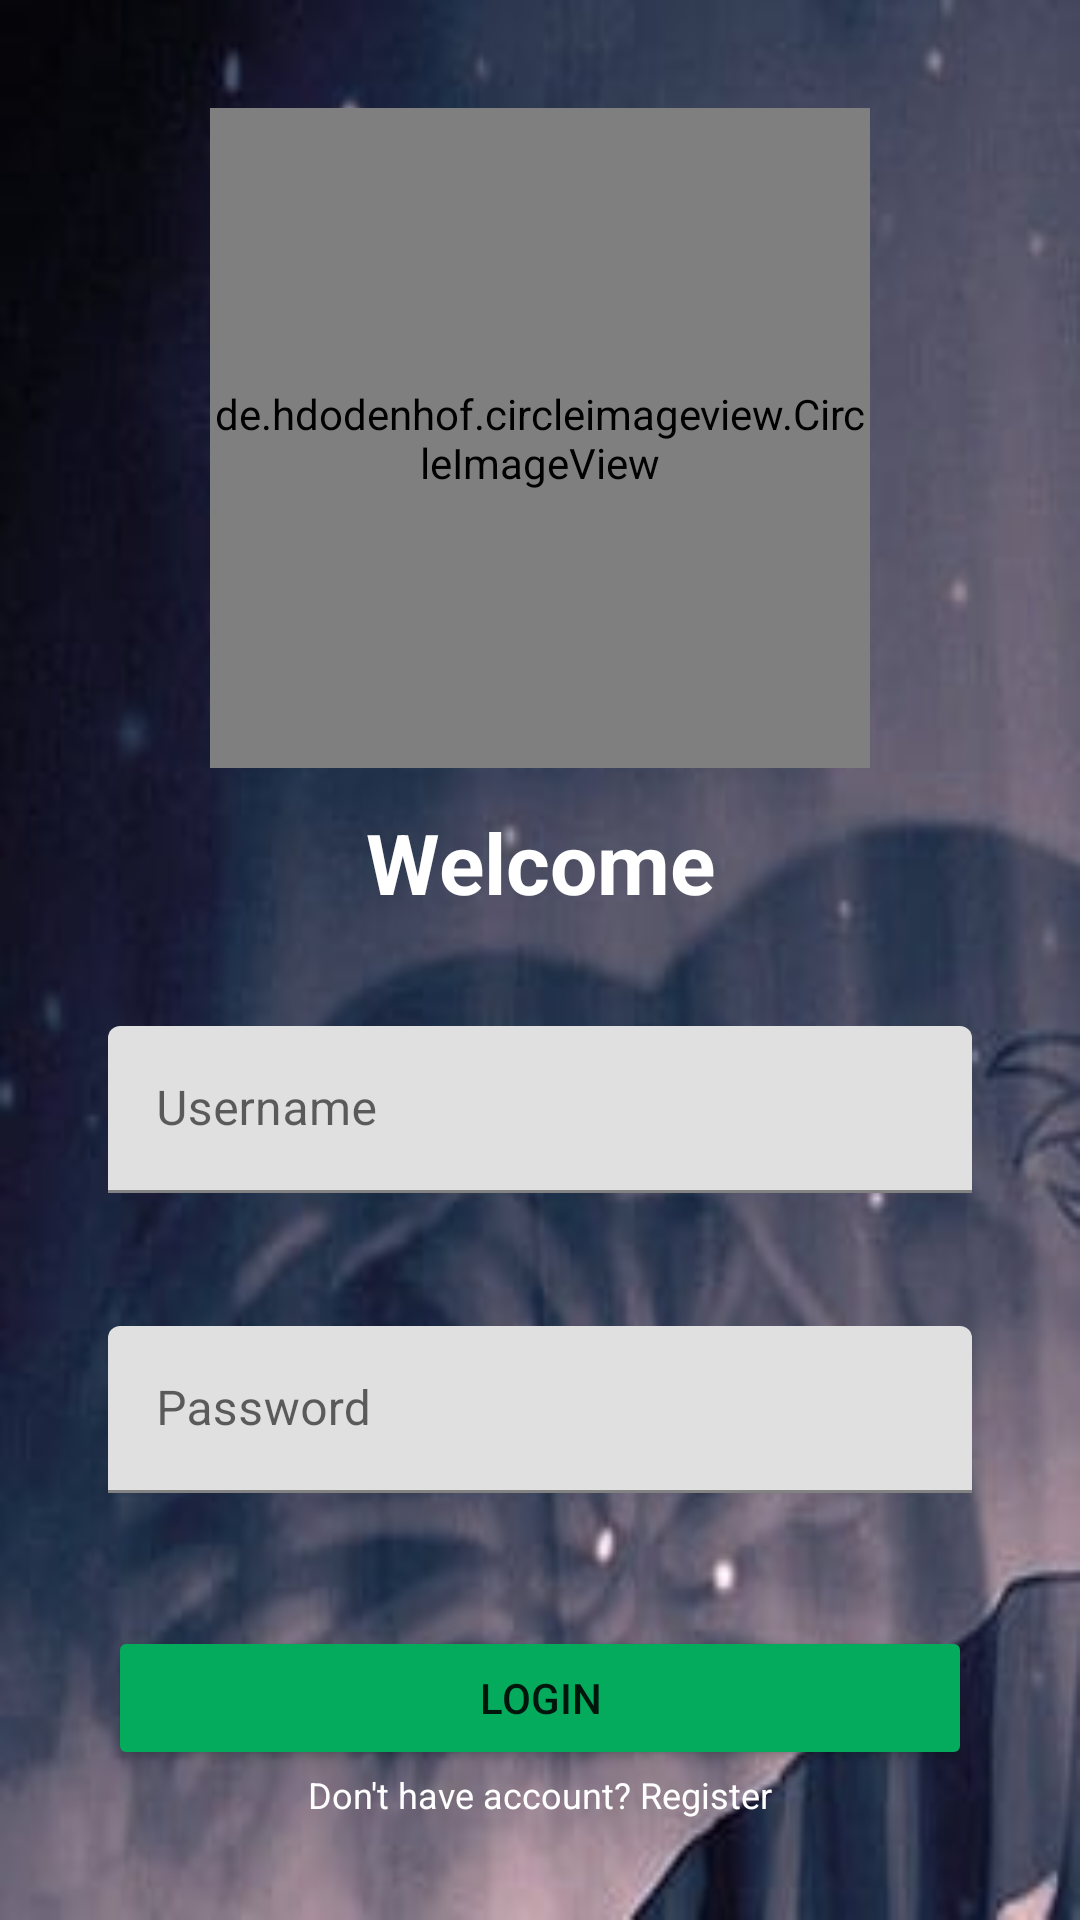

This screen was rendered from an Android layout file. Write that file and the resources it references.
<!-- AndroidManifest.xml: application theme Theme.HollowKnightApp -->
<!-- res/layout/activity_login.xml -->
<?xml version="1.0" encoding="utf-8"?>
<androidx.constraintlayout.widget.ConstraintLayout xmlns:android="http://schemas.android.com/apk/res/android"
    xmlns:app="http://schemas.android.com/apk/res-auto"
    xmlns:tools="http://schemas.android.com/tools"
    android:id="@+id/login_activity"
    android:layout_width="match_parent"
    android:layout_height="match_parent"
    tools:context=".view.login.LoginActivity"
    android:background="@drawable/app_bg2"
    >

    <de.hdodenhof.circleimageview.CircleImageView
        android:id="@+id/app_logo"
        android:layout_width="220dp"
        android:layout_height="220dp"
        android:src="@drawable/hollow_knight_logo"
        app:layout_constraintEnd_toEndOf="parent"
        app:layout_constraintStart_toStartOf="parent"
        app:layout_constraintTop_toTopOf="parent"
        android:layout_marginTop="36dp"
        />

    <LinearLayout
        android:id="@+id/login_form"
        android:layout_width="match_parent"
        android:layout_height="wrap_content"
        android:orientation="vertical"
        android:paddingHorizontal="36dp"
        app:layout_constraintBottom_toBottomOf="parent"
        app:layout_constraintEnd_toEndOf="parent"
        app:layout_constraintHorizontal_bias="0.0"
        app:layout_constraintStart_toStartOf="parent"
        app:layout_constraintTop_toBottomOf="@+id/app_logo"
        app:layout_constraintVertical_bias="0.2">

        <TextView
            android:id="@+id/welcome"
            android:layout_width="match_parent"
            android:layout_height="wrap_content"
            android:layout_marginBottom="36dp"
            android:text="@string/welcome"
            android:textAlignment="center"
            android:textColor="@color/white"
            android:textSize="28sp"
            android:textStyle="bold" />

        <com.google.android.material.textfield.TextInputLayout
            android:id="@+id/text_input_layout_email"
            android:layout_width="match_parent"
            android:layout_height="wrap_content"
            android:layout_marginBottom="24dp"
            app:errorEnabled="true"
            app:errorIconDrawable="@null">

            <EditText
                android:id="@+id/login_username"
                android:layout_width="match_parent"
                android:layout_height="wrap_content"
                android:hint="@string/username"
                android:inputType="textEmailAddress"
                android:textColorHint="@color/white" />
        </com.google.android.material.textfield.TextInputLayout>

        <com.google.android.material.textfield.TextInputLayout
            android:id="@+id/text_input_layout_password"
            android:layout_width="match_parent"
            android:layout_height="wrap_content"
            android:layout_marginBottom="24dp"
            app:errorEnabled="true"
            app:errorIconDrawable="@null">

            <EditText
                android:id="@+id/login_password"
                android:layout_width="match_parent"
                android:layout_height="wrap_content"
                android:hint="@string/password"
                android:inputType="textPassword"
                android:textColorHint="@color/white" />
        </com.google.android.material.textfield.TextInputLayout>

        <Button
            android:id="@+id/btn_login"
            android:layout_width="match_parent"
            android:layout_height="wrap_content"
            android:backgroundTint="@color/green_button"
            android:text="@string/login" />
    </LinearLayout>

    <TextView
        android:id="@+id/register_label"
        android:layout_height="wrap_content"
        android:layout_width="wrap_content"
        app:layout_constraintEnd_toEndOf="parent"
        app:layout_constraintStart_toStartOf="parent"
        app:layout_constraintTop_toBottomOf="@id/login_form"
        android:text="@string/register_message"
        android:textColor="@color/white"
        android:textSize="12sp"
        />

    <ProgressBar
        android:id="@+id/progress_bar"
        android:layout_width="wrap_content"
        android:layout_height="wrap_content"
        app:layout_constraintEnd_toEndOf="parent"
        app:layout_constraintStart_toStartOf="parent"
        app:layout_constraintTop_toTopOf="parent"
        app:layout_constraintBottom_toBottomOf="parent"
        style="?android:attr/progressBarStyleLarge"
        android:visibility="gone"
        tools:visibility="visible"
        />

</androidx.constraintlayout.widget.ConstraintLayout>
<!-- resources referenced by this layout -->
<resources>
  <color name="green_button">#04ab5c</color>
  <color name="white">#FFFFFFFF</color>
  <!-- drawable app_bg2: jpg bitmap (drawable, 38247 bytes) -->
  <!-- drawable hollow_knight_logo: png bitmap (drawable, 27591 bytes) -->
  <string name="login">Login</string>
  <string name="password">Password</string>
  <string name="register_message">Don\'t have account? Register</string>
  <string name="username">Username</string>
  <string name="welcome">Welcome</string>
  <style name="Theme.HollowKnightApp" parent="Theme.MaterialComponents.DayNight.DarkActionBar">
          
          <item name="colorPrimary">@color/purple_500</item>
          <item name="colorPrimaryVariant">@color/purple_700</item>
          <item name="colorOnPrimary">@color/white</item>
          
          <item name="colorSecondary">@color/teal_200</item>
          <item name="colorSecondaryVariant">@color/teal_700</item>
          <item name="colorOnSecondary">@color/black</item>
          
          <item name="android:statusBarColor">?attr/colorPrimaryVariant</item>
          
      </style>
  <color name="purple_500">#FF6200EE</color>
  <color name="purple_700">#FF3700B3</color>
  <color name="teal_200">#FF03DAC5</color>
  <color name="teal_700">#FF018786</color>
  <color name="black">#FF000000</color>
</resources>
